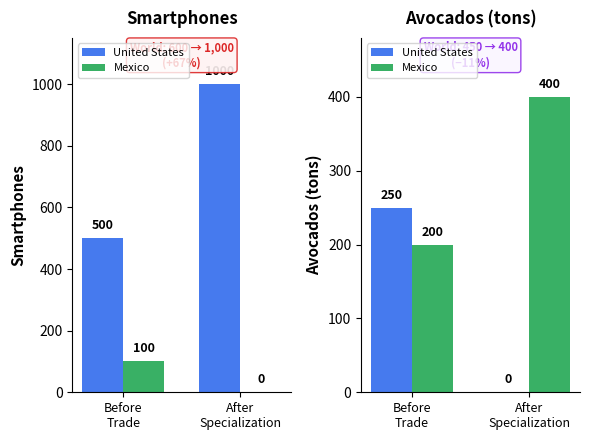

Reproduce this figure in Python. (Note: this script raises an exception after producing the figure.)
"""Before vs After Specialization bar chart for Ch3 lecture slides."""
import matplotlib
matplotlib.use('Agg')
import matplotlib.pyplot as plt
import numpy as np
import os

fig, axes = plt.subplots(1, 2, figsize=(6, 4.5))

# Data
categories = ['Before\nTrade', 'After\nSpecialization']
us_smartphones = [500, 1000]
mexico_smartphones = [100, 0]
us_avocados = [250, 0]
mexico_avocados = [200, 400]

x = np.arange(len(categories))
width = 0.35

# Smartphones panel
ax1 = axes[0]
bars1 = ax1.bar(x - width/2, us_smartphones, width, label='United States', color='#2563eb', alpha=0.85)
bars2 = ax1.bar(x + width/2, mexico_smartphones, width, label='Mexico', color='#16a34a', alpha=0.85)
ax1.set_ylabel('Smartphones', fontsize=11, fontweight='bold')
ax1.set_title('Smartphones', fontsize=12, fontweight='bold', pad=10)
ax1.set_xticks(x)
ax1.set_xticklabels(categories, fontsize=9)
ax1.set_ylim(0, 1150)
ax1.legend(fontsize=8, loc='upper left')
ax1.spines['top'].set_visible(False)
ax1.spines['right'].set_visible(False)

# Add value labels
for bar in bars1:
    h = bar.get_height()
    ax1.text(bar.get_x() + bar.get_width()/2., h + 20, f'{int(h)}', ha='center', va='bottom', fontsize=9, fontweight='bold')
for bar in bars2:
    h = bar.get_height()
    ax1.text(bar.get_x() + bar.get_width()/2., h + 20, f'{int(h)}', ha='center', va='bottom', fontsize=9, fontweight='bold')

# Avocados panel
ax2 = axes[1]
bars3 = ax2.bar(x - width/2, us_avocados, width, label='United States', color='#2563eb', alpha=0.85)
bars4 = ax2.bar(x + width/2, mexico_avocados, width, label='Mexico', color='#16a34a', alpha=0.85)
ax2.set_ylabel('Avocados (tons)', fontsize=11, fontweight='bold')
ax2.set_title('Avocados (tons)', fontsize=12, fontweight='bold', pad=10)
ax2.set_xticks(x)
ax2.set_xticklabels(categories, fontsize=9)
ax2.set_ylim(0, 480)
ax2.legend(fontsize=8, loc='upper left')
ax2.spines['top'].set_visible(False)
ax2.spines['right'].set_visible(False)

for bar in bars3:
    h = bar.get_height()
    ax2.text(bar.get_x() + bar.get_width()/2., h + 8, f'{int(h)}', ha='center', va='bottom', fontsize=9, fontweight='bold')
for bar in bars4:
    h = bar.get_height()
    ax2.text(bar.get_x() + bar.get_width()/2., h + 8, f'{int(h)}', ha='center', va='bottom', fontsize=9, fontweight='bold')

# World totals annotation
ax1.annotate('World: 600 → 1,000\n(+67%)', xy=(0.5, 0.92), xycoords='axes fraction',
             fontsize=8, color='#dc2626', fontweight='bold', ha='center',
             bbox=dict(boxstyle='round,pad=0.3', facecolor='#fef2f2', edgecolor='#dc2626', alpha=0.9))
ax2.annotate('World: 450 → 400\n(−11%)', xy=(0.5, 0.92), xycoords='axes fraction',
             fontsize=8, color='#9333ea', fontweight='bold', ha='center',
             bbox=dict(boxstyle='round,pad=0.3', facecolor='#faf5ff', edgecolor='#9333ea', alpha=0.9))

plt.tight_layout()
outpath = os.path.join(os.path.dirname(__file__), 'ch03-specialization-bar.png')
plt.savefig(outpath, dpi=150, bbox_inches='tight', facecolor='white')
plt.close()
print(f'Saved: {outpath}')
